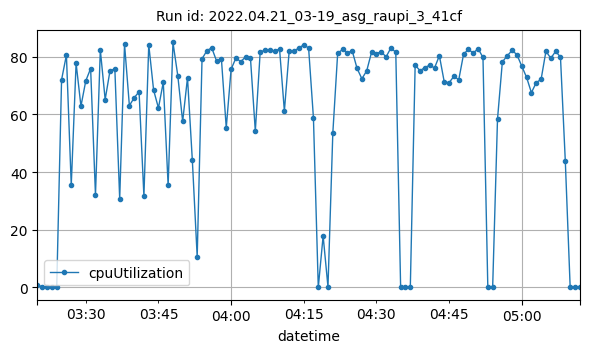

Source data for this figure (header and first rows):
datetime, cpuUtilization
2022-04-21T03:20:00Z, 0.95
2022-04-21T03:21:00Z, 0.1417
2022-04-21T03:22:00Z, 0.15
2022-04-21T03:23:00Z, 0.1
2022-04-21T03:24:00Z, 0.09984
2022-04-21T03:25:00Z, 71.96
2022-04-21T03:26:00Z, 80.55
2022-04-21T03:27:00Z, 35.43
2022-04-21T03:28:00Z, 77.72
2022-04-21T03:29:00Z, 62.84
2022-04-21T03:30:00Z, 71.61
2022-04-21T03:31:00Z, 75.85
2022-04-21T03:32:00Z, 32.03
2022-04-21T03:33:00Z, 82.32
2022-04-21T03:34:00Z, 65.13
2022-04-21T03:35:00Z, 75.1
2022-04-21T03:36:00Z, 75.76
2022-04-21T03:37:00Z, 30.72
2022-04-21T03:38:00Z, 84.26
2022-04-21T03:39:00Z, 63.02
2022-04-21T03:40:00Z, 65.74
2022-04-21T03:41:00Z, 67.84
2022-04-21T03:42:00Z, 31.64
2022-04-21T03:43:00Z, 84.12
2022-04-21T03:44:00Z, 68.42
2022-04-21T03:45:00Z, 62.19
2022-04-21T03:46:00Z, 71.15
2022-04-21T03:47:00Z, 35.35
2022-04-21T03:48:00Z, 84.9
2022-04-21T03:49:00Z, 73.31
2022-04-21T03:50:00Z, 57.54
2022-04-21T03:51:00Z, 72.69
2022-04-21T03:52:00Z, 44.03
2022-04-21T03:53:00Z, 10.62
2022-04-21T03:54:00Z, 79.22
2022-04-21T03:55:00Z, 82.06
2022-04-21T03:56:00Z, 83.06
2022-04-21T03:57:00Z, 78.49
2022-04-21T03:58:00Z, 79.19
2022-04-21T03:59:00Z, 55.33
2022-04-21T04:00:00Z, 75.62
2022-04-21T04:01:00Z, 79.52
2022-04-21T04:02:00Z, 78.22
2022-04-21T04:03:00Z, 79.95
2022-04-21T04:04:00Z, 79.46
2022-04-21T04:05:00Z, 54.16
2022-04-21T04:06:00Z, 81.42
2022-04-21T04:07:00Z, 82.36
2022-04-21T04:08:00Z, 82.24
2022-04-21T04:09:00Z, 81.8
2022-04-21T04:10:00Z, 82.72
2022-04-21T04:11:00Z, 61.12
2022-04-21T04:12:00Z, 82.11
2022-04-21T04:13:00Z, 81.88
2022-04-21T04:14:00Z, 83.05
2022-04-21T04:15:00Z, 84.06
2022-04-21T04:16:00Z, 83.01
2022-04-21T04:17:00Z, 58.77
2022-04-21T04:18:00Z, 0.0005753
2022-04-21T04:19:00Z, 17.88
... 53 more rows
